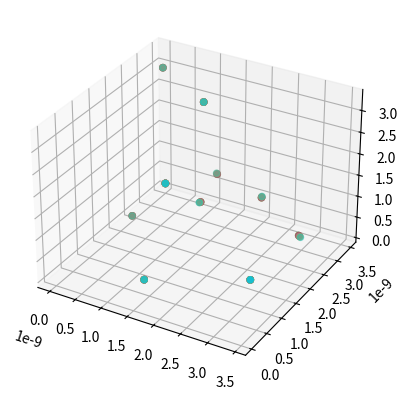

This chart was generated by the following Python code:
# %%
import numpy as np
import matplotlib.pyplot as plt
from time import sleep


class MolDyn:
    def __init__(self):
        self.mass = 39.95 * 1.6747e-24 / 1000  # in kilograms
        self.sigma = 3.4e-10  # in meters
        self.Kb = 1.380649e-23  # in J/K
        self.eps = 120 * self.Kb  # in J
        self.del_t = 1e-12  # time difference in s
        self.R = 2.25 * self.sigma  # cutoff radius
        self.N = 10  # 864  # number of particles
        self.Niter = 100  # total # of time steps
        self.L = 10.229 * self.sigma  # box length
        self.pos_config = np.empty([self.Niter, self.N, 3])
        self.vel_config = np.empty([self.Niter, self.N, 3])
        self.vel = np.zeros([self.N, 3])
        self.pos = np.random.rand(self.N, 3) * self.L

    def len_jones(self, r):
        ratio = self.sigma / r
        return 4 * self.eps * (ratio**12 - ratio**6)

    def pbc(self, vec_r):  # vec_r = [x,y,z]
        return vec_r - np.round(vec_r / self.L)

    def fr(self, v_vec):  # time derivative of pos
        return v_vec

    def fv(self, pos_diff):  # time derivative of velocity
        dist = np.linalg.norm(
            pos_diff, ord=2, axis=1
        )  # distance between pairs for a given particle
        sums = np.zeros([1, 3])
        for j in range(len(dist)):
            if dist[j] != 0:
                ratio = self.sigma / dist[j]
                sums += pos_diff[j] * (2 * ratio**12 - ratio**6) / dist[j] ** 2
        return 24 * self.eps * sums / self.mass

    def euler(self, r_vec, v_vec, pos_diff):
        r_vec = r_vec + self.fr(v_vec) * self.del_t
        v_vec = v_vec + self.fv(pos_diff) * self.del_t

        return r_vec, v_vec

    def main(self):
        for t in range(self.Niter):
            for i in range(self.N):  # ith particle
                pos_diff = self.pos - self.pos[i]
                pos_diff = self.pbc(pos_diff)
                rvec, vvec = self.euler(self.pos[i], self.vel[i], pos_diff)
                self.pos[i] = rvec  # update position on ith particle
                self.vel[i] = vvec  # update velocity on ith particle
            self.pos_config[t] = self.pos
            self.vel_config[t] = self.vel


ins = MolDyn()
ins.main()
# %%
# %matplotlib qt

ax = plt.figure().add_subplot(projection="3d")
for t in range(10):
    ax.scatter(
        ins.pos_config[t, :, 0], ins.pos_config[t, :, 1], ins.pos_config[t, :, 2]
    )
    # ax.clear()
    sleep(1)
plt.show()

# %%
